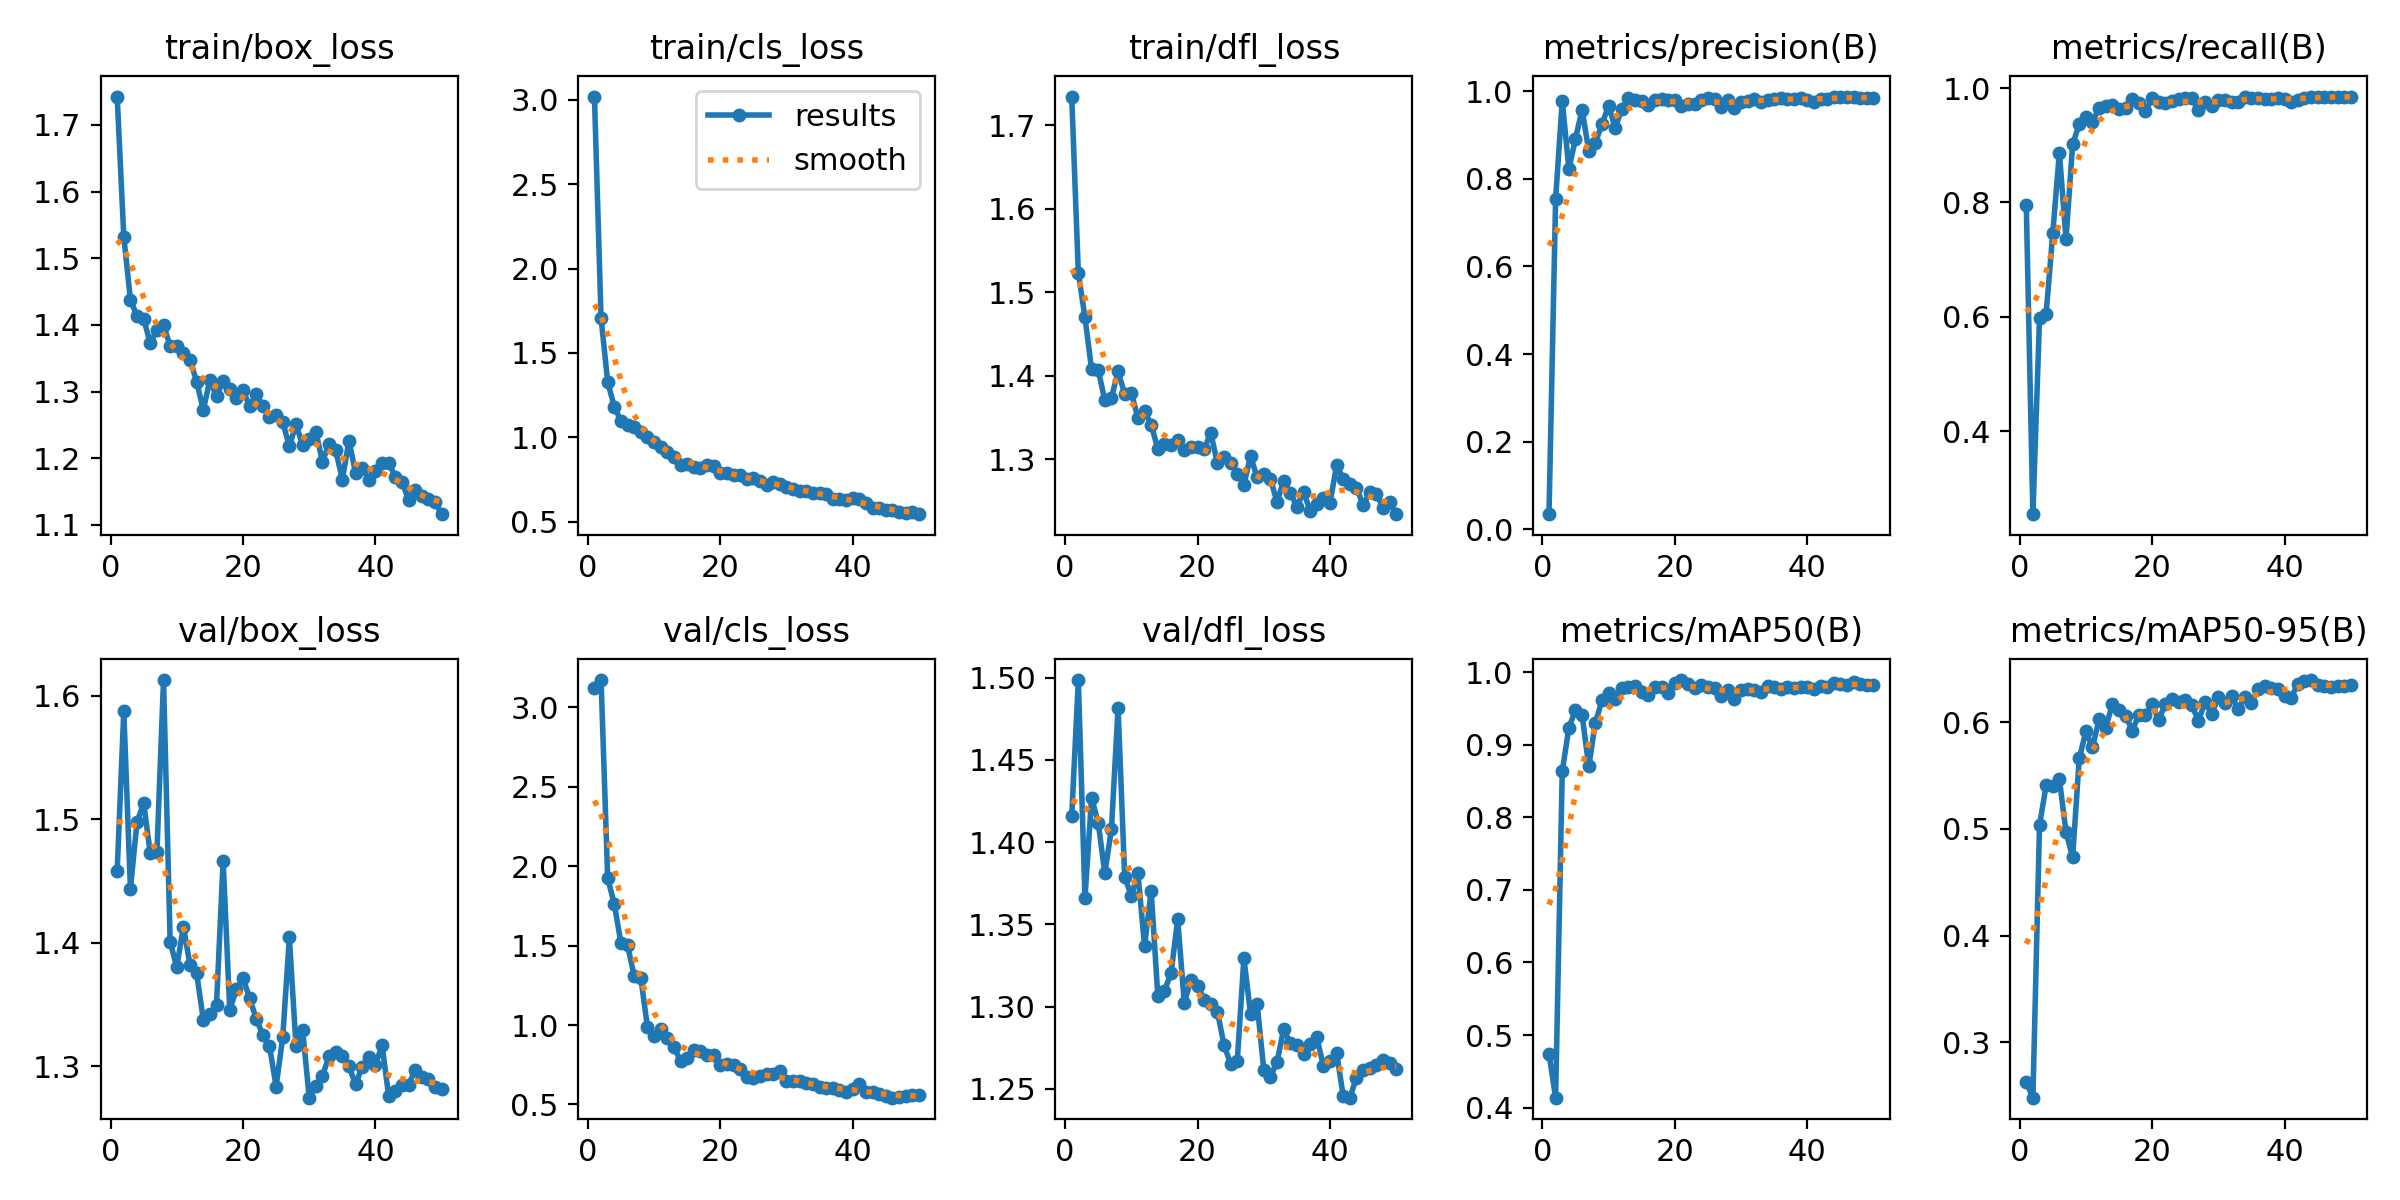

Source data for this figure (header and first rows):
epoch, time, train/box_loss, train/cls_loss, train/dfl_loss, metrics/precision(B), metrics/recall(B), metrics/mAP50(B), metrics/mAP50-95(B), val/box_loss, val/cls_loss, val/dfl_loss, lr/pg0, lr/pg1, lr/pg2
1, 51.46, 1.743, 3.02, 1.734, 0.03472, 0.7959, 0.4742, 0.2625, 1.458, 3.125, 1.416, 0.0002144, 0.0002144, 0.0002144
2, 101.3, 1.532, 1.707, 1.523, 0.7538, 0.2551, 0.4137, 0.2479, 1.587, 3.173, 1.499, 0.0004342, 0.0004342, 0.0004342
3, 145, 1.438, 1.327, 1.47, 0.9785, 0.5975, 0.8635, 0.5036, 1.444, 1.925, 1.366, 0.000645, 0.000645, 0.000645
4, 189.3, 1.413, 1.181, 1.407, 0.8222, 0.6058, 0.9233, 0.5409, 1.498, 1.761, 1.427, 0.0008468, 0.0008468, 0.0008468
5, 243, 1.409, 1.096, 1.407, 0.8916, 0.7459, 0.9482, 0.54, 1.513, 1.518, 1.412, 0.00104, 0.00104, 0.00104
6, 288.8, 1.373, 1.074, 1.37, 0.9576, 0.8874, 0.9412, 0.5466, 1.472, 1.502, 1.381, 0.001223, 0.001223, 0.001223
7, 332.8, 1.392, 1.062, 1.374, 0.8643, 0.7359, 0.8702, 0.4974, 1.473, 1.308, 1.408, 0.001259, 0.001259, 0.001259
8, 377, 1.4, 1.033, 1.405, 0.8822, 0.9016, 0.9303, 0.4733, 1.613, 1.297, 1.482, 0.001231, 0.001231, 0.001231
9, 421.3, 1.368, 0.9996, 1.378, 0.9251, 0.9371, 0.9612, 0.5663, 1.401, 0.9893, 1.379, 0.001203, 0.001203, 0.001203
10, 465.3, 1.369, 0.9736, 1.38, 0.966, 0.9494, 0.9715, 0.5915, 1.38, 0.9299, 1.367, 0.001174, 0.001174, 0.001174
11, 509.4, 1.357, 0.9397, 1.349, 0.9166, 0.9412, 0.963, 0.5766, 1.413, 0.9776, 1.381, 0.001146, 0.001146, 0.001146
12, 553.2, 1.348, 0.9111, 1.358, 0.9598, 0.9655, 0.9783, 0.6028, 1.382, 0.9173, 1.337, 0.001118, 0.001118, 0.001118
13, 597.8, 1.315, 0.8811, 1.341, 0.9838, 0.9682, 0.9799, 0.5949, 1.375, 0.8597, 1.37, 0.001089, 0.001089, 0.001089
14, 643.2, 1.272, 0.8346, 1.312, 0.9799, 0.9704, 0.981, 0.6171, 1.338, 0.7756, 1.307, 0.001061, 0.001061, 0.001061
15, 688.5, 1.317, 0.8431, 1.318, 0.9771, 0.963, 0.9728, 0.6118, 1.342, 0.7929, 1.31, 0.001033, 0.001033, 0.001033
16, 733.8, 1.293, 0.8246, 1.317, 0.969, 0.9646, 0.9692, 0.6064, 1.35, 0.8418, 1.32, 0.001005, 0.001005, 0.001005
17, 779, 1.316, 0.817, 1.323, 0.9799, 0.9809, 0.9796, 0.5923, 1.466, 0.8343, 1.353, 0.0009763, 0.0009763, 0.0009763
18, 824.8, 1.304, 0.8354, 1.311, 0.9831, 0.9733, 0.9798, 0.6071, 1.346, 0.8126, 1.302, 0.000948, 0.000948, 0.000948
19, 870.5, 1.29, 0.8313, 1.315, 0.9805, 0.9596, 0.972, 0.6068, 1.362, 0.8142, 1.316, 0.0009197, 0.0009197, 0.0009197
20, 915.9, 1.303, 0.7901, 1.315, 0.9798, 0.9819, 0.9857, 0.617, 1.372, 0.7501, 1.313, 0.0008914, 0.0008914, 0.0008914
21, 961.5, 1.278, 0.7877, 1.312, 0.9662, 0.9757, 0.9893, 0.6022, 1.355, 0.7532, 1.304, 0.0008631, 0.0008631, 0.0008631
22, 1007, 1.297, 0.7771, 1.331, 0.9712, 0.9734, 0.9841, 0.6176, 1.338, 0.7479, 1.302, 0.0008348, 0.0008348, 0.0008348
23, 1053, 1.278, 0.7778, 1.295, 0.9718, 0.9777, 0.9784, 0.6217, 1.325, 0.721, 1.297, 0.0008065, 0.0008065, 0.0008065
24, 1098, 1.262, 0.7497, 1.303, 0.9809, 0.9803, 0.9821, 0.619, 1.316, 0.6732, 1.277, 0.0007782, 0.0007782, 0.0007782
25, 1144, 1.265, 0.7567, 1.296, 0.9834, 0.9826, 0.9793, 0.6211, 1.283, 0.6655, 1.265, 0.0007499, 0.0007499, 0.0007499
26, 1189, 1.254, 0.7381, 1.283, 0.9812, 0.9825, 0.9782, 0.616, 1.323, 0.6761, 1.267, 0.0007216, 0.0007216, 0.0007216
27, 1234, 1.218, 0.7186, 1.269, 0.963, 0.9613, 0.9669, 0.6017, 1.404, 0.6911, 1.33, 0.0006934, 0.0006934, 0.0006934
28, 1279, 1.251, 0.7357, 1.304, 0.9791, 0.976, 0.9755, 0.619, 1.316, 0.6898, 1.296, 0.0006651, 0.0006651, 0.0006651
29, 1324, 1.22, 0.7232, 1.278, 0.9627, 0.9689, 0.9629, 0.6078, 1.33, 0.7075, 1.302, 0.0006368, 0.0006368, 0.0006368
30, 1370, 1.228, 0.7055, 1.282, 0.9762, 0.9793, 0.9761, 0.6236, 1.274, 0.6498, 1.262, 0.0006085, 0.0006085, 0.0006085
31, 1415, 1.24, 0.6956, 1.276, 0.9779, 0.9791, 0.9766, 0.6184, 1.284, 0.6503, 1.257, 0.0005802, 0.0005802, 0.0005802
32, 1461, 1.194, 0.6842, 1.249, 0.9814, 0.9751, 0.9758, 0.6246, 1.292, 0.6502, 1.266, 0.0005519, 0.0005519, 0.0005519
33, 1506, 1.222, 0.6808, 1.274, 0.9754, 0.9761, 0.9724, 0.6122, 1.308, 0.6322, 1.286, 0.0005236, 0.0005236, 0.0005236
34, 1559, 1.212, 0.6716, 1.26, 0.9798, 0.9852, 0.9811, 0.6242, 1.312, 0.6279, 1.278, 0.0004953, 0.0004953, 0.0004953
35, 1613, 1.168, 0.6693, 1.243, 0.9829, 0.9831, 0.9803, 0.618, 1.308, 0.6085, 1.277, 0.000467, 0.000467, 0.000467
36, 1669, 1.226, 0.6628, 1.261, 0.9847, 0.9827, 0.9776, 0.6311, 1.3, 0.6054, 1.271, 0.0004387, 0.0004387, 0.0004387
37, 1716, 1.178, 0.6347, 1.238, 0.9827, 0.9816, 0.9791, 0.6345, 1.285, 0.603, 1.277, 0.0004104, 0.0004104, 0.0004104
38, 1759, 1.186, 0.6352, 1.247, 0.9825, 0.9816, 0.9783, 0.6324, 1.3, 0.5885, 1.281, 0.0003821, 0.0003821, 0.0003821
39, 1802, 1.168, 0.6278, 1.253, 0.9837, 0.9828, 0.9793, 0.6316, 1.307, 0.5807, 1.264, 0.0003538, 0.0003538, 0.0003538
40, 1845, 1.18, 0.6388, 1.247, 0.9791, 0.9806, 0.98, 0.6252, 1.301, 0.5957, 1.267, 0.0003255, 0.0003255, 0.0003255
41, 1888, 1.193, 0.6359, 1.293, 0.9761, 0.975, 0.9776, 0.6229, 1.317, 0.6271, 1.272, 0.0002972, 0.0002972, 0.0002972
42, 1929, 1.193, 0.6124, 1.276, 0.9823, 0.9785, 0.9808, 0.6363, 1.276, 0.5771, 1.245, 0.0002689, 0.0002689, 0.0002689
43, 1971, 1.172, 0.5794, 1.27, 0.9825, 0.9825, 0.9795, 0.6387, 1.28, 0.5779, 1.245, 0.0002406, 0.0002406, 0.0002406
44, 2014, 1.165, 0.5787, 1.266, 0.9867, 0.9852, 0.9851, 0.6398, 1.284, 0.5649, 1.257, 0.0002123, 0.0002123, 0.0002123
45, 2062, 1.138, 0.5693, 1.245, 0.9859, 0.9852, 0.9845, 0.6347, 1.285, 0.5523, 1.262, 0.0001841, 0.0001841, 0.0001841
46, 2109, 1.152, 0.5693, 1.26, 0.9878, 0.9842, 0.982, 0.6345, 1.297, 0.5424, 1.262, 0.0001558, 0.0001558, 0.0001558
47, 2157, 1.143, 0.5549, 1.258, 0.9872, 0.9847, 0.9871, 0.6337, 1.291, 0.5447, 1.265, 0.0001275, 0.0001275, 0.0001275
48, 2203, 1.139, 0.5529, 1.242, 0.9842, 0.985, 0.984, 0.6346, 1.289, 0.5532, 1.267, 9.91726e-05, 9.91726e-05, 9.91726e-05
49, 2248, 1.134, 0.5595, 1.248, 0.9842, 0.9849, 0.9821, 0.6341, 1.283, 0.5564, 1.265, 7.08784e-05, 7.08784e-05, 7.08784e-05
50, 2292, 1.116, 0.5439, 1.234, 0.9842, 0.9847, 0.9821, 0.6355, 1.281, 0.5578, 1.262, 4.25842e-05, 4.25842e-05, 4.25842e-05
